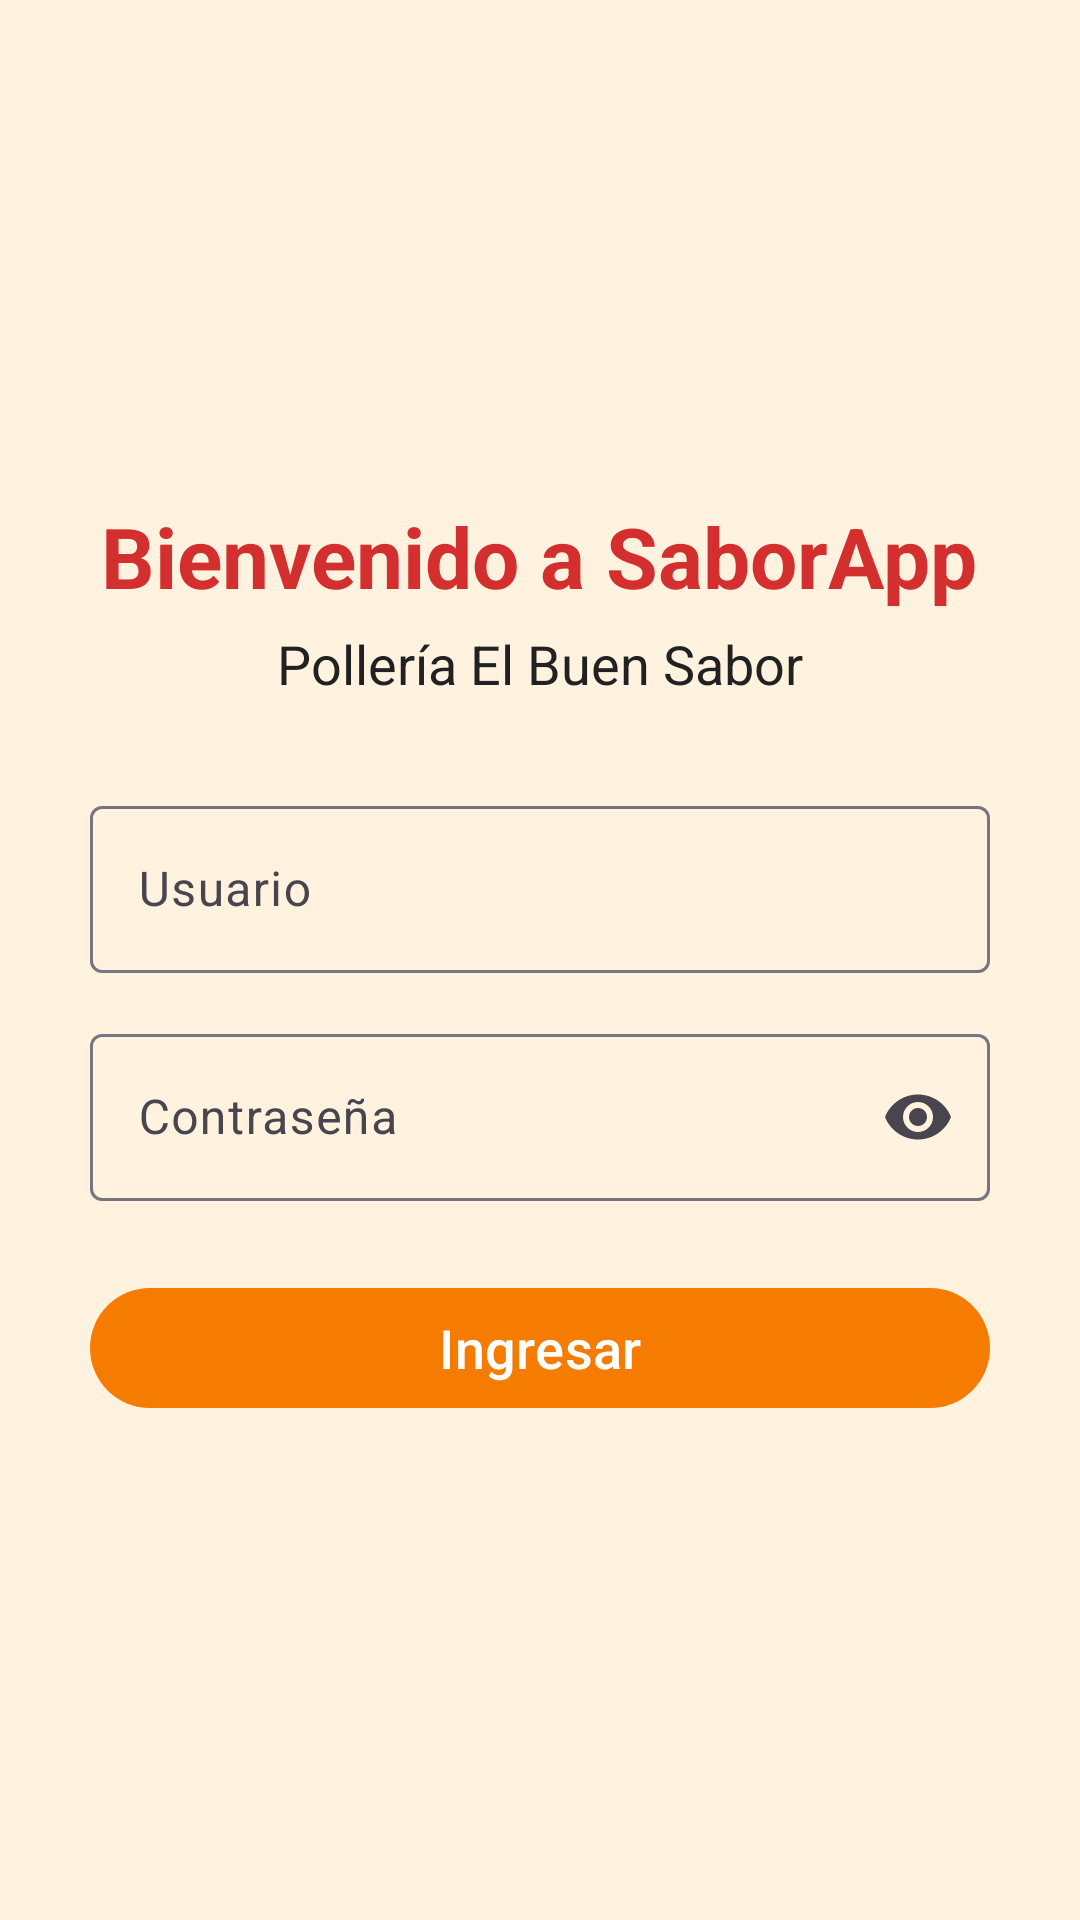

Reconstruct the res/layout file that produces this screen, plus the resources it refers to.
<!-- AndroidManifest.xml: application theme Theme.Saborapp -->
<!-- res/layout/activity_login.xml -->
<?xml version="1.0" encoding="utf-8"?>
<LinearLayout xmlns:android="http://schemas.android.com/apk/res/android"
    xmlns:app="http://schemas.android.com/apk/res-auto"
    android:layout_width="match_parent"
    android:layout_height="match_parent"
    android:orientation="vertical"
    android:gravity="center"
    android:padding="30dp"
    android:background="@color/naranja_claro">

    <TextView
        android:id="@+id/tvtitulo"
        android:layout_width="wrap_content"
        android:layout_height="wrap_content"
        android:layout_marginBottom="5dp"
        android:text="@string/titulo_login"
        android:textColor="@color/rojo_principal"
        android:textSize="28sp"
        android:textStyle="bold" />

    <TextView
        android:id="@+id/tvlema"
        android:layout_width="wrap_content"
        android:layout_height="wrap_content"
        android:layout_marginBottom="30dp"
        android:text="@string/subtitulo_login"
        android:textColor="@color/negro"
        android:textSize="18sp" />

    <com.google.android.material.textfield.TextInputLayout
        android:id="@+id/tilUsuario"
        android:layout_width="match_parent"
        android:layout_height="wrap_content"
        android:hint="@string/usuario"
        android:layout_marginBottom="15dp">

        <com.google.android.material.textfield.TextInputEditText
            android:id="@+id/etUsuario"
            android:layout_width="match_parent"
            android:layout_height="wrap_content"
            android:inputType="text"/>

    </com.google.android.material.textfield.TextInputLayout>


    <com.google.android.material.textfield.TextInputLayout
        android:id="@+id/tilPassword"
        android:layout_width="match_parent"
        android:layout_height="wrap_content"
        android:hint="@string/contrasena"
        app:endIconMode="password_toggle"
        android:layout_marginBottom="25dp">

        <com.google.android.material.textfield.TextInputEditText
            android:id="@+id/etPassword"
            android:layout_width="match_parent"
            android:layout_height="wrap_content"
            android:inputType="textPassword"/>

    </com.google.android.material.textfield.TextInputLayout>


    <com.google.android.material.button.MaterialButton
        android:id="@+id/btnIngresar"
        android:layout_width="match_parent"
        android:layout_height="wrap_content"
        android:text="@string/ingresar"
        android:textSize="18sp"
        android:textColor="@color/blanco"
        app:backgroundTint="@color/naranja_principal"/>

</LinearLayout>
<!-- resources referenced by this layout -->
<resources>
  <color name="blanco">#FFFFFF</color>
  <color name="naranja_claro">#FFF3E0</color>
  <color name="naranja_principal">#F57C00</color>
  <color name="negro">#212121</color>
  <color name="rojo_principal">#D32F2F</color>
  <string name="contrasena">Contraseña</string>
  <string name="ingresar">Ingresar</string>
  <string name="subtitulo_login">Pollería El Buen Sabor</string>
  <string name="titulo_login">Bienvenido a SaborApp</string>
  <string name="usuario">Usuario</string>
  <style name="Theme.Saborapp" parent="Base.Theme.Saborapp" />
  <style name="Base.Theme.Saborapp" parent="Theme.Material3.DayNight.NoActionBar">
          
          
      </style>
</resources>
